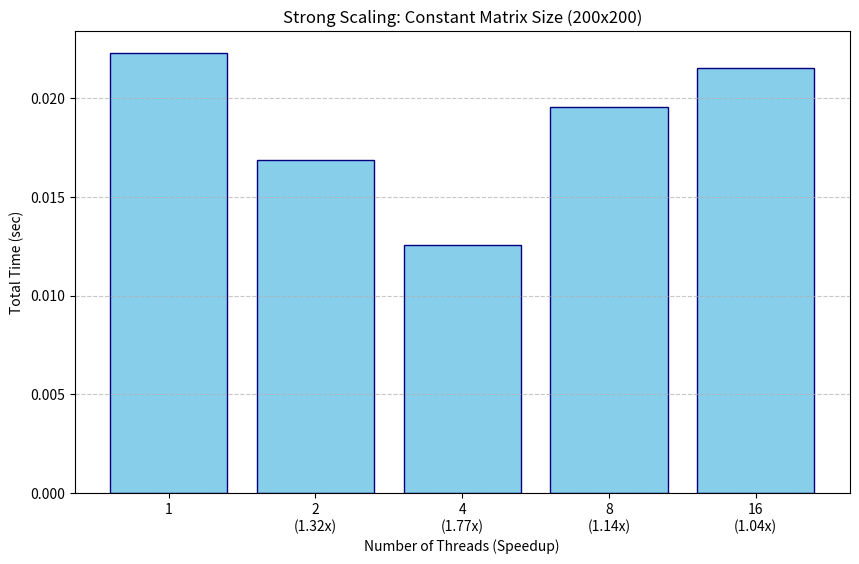
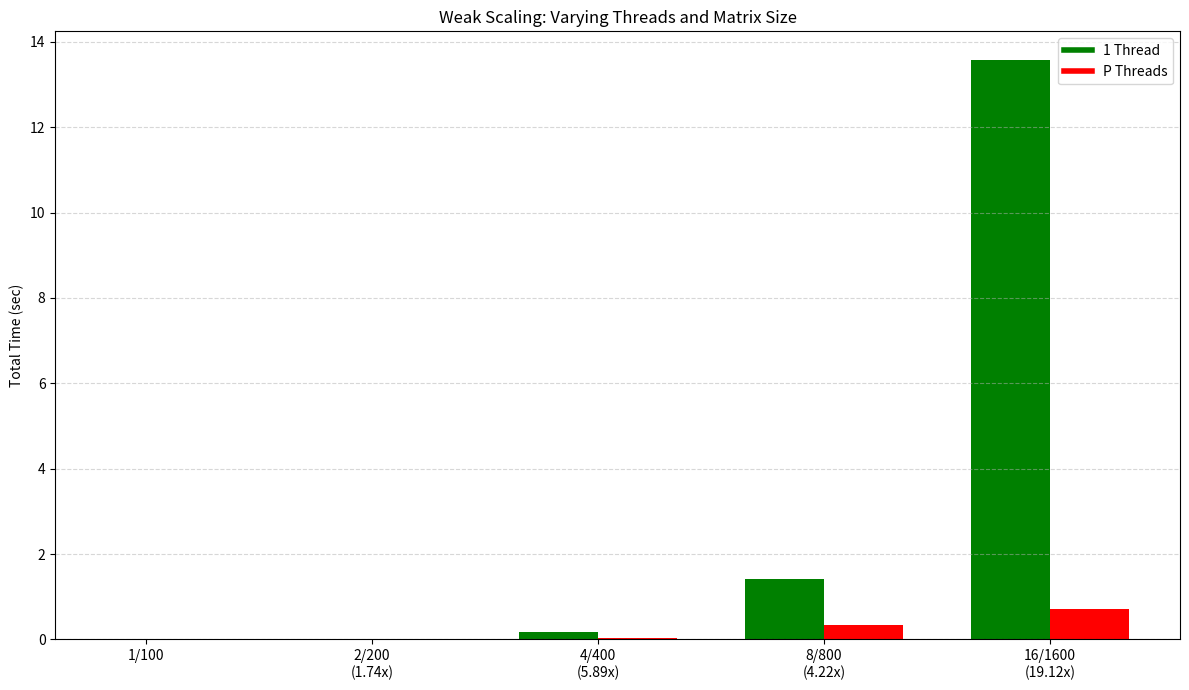

Write Python code to recreate these figures, in order.
import matplotlib.pyplot as plt
import numpy as np

# ==========================================
# PART B: STRONG SCALING DATA (200x200)
# ==========================================


threads_b = [1, 2, 4, 8, 16]
times_b = [0.02226862 , 0.01684834, 0.01256594, 0.01954635, 0.02149954]  

# ==========================================
# PART C: WEAK SCALING DATA
# ==========================================

# Order: 100x100, 200x200, 400x400, 800x800, 1600x1600
baseline_1_thread = [0.00309336, 0.02013800, 0.16376167, 1.41104031, 13.56628901] 

# 2. Parallel: Threads/Size variation
# Order: 2/200, 4/400, 8/800, 16/1600
parallel_multi_thread = [0.01157178, 0.02782149, 0.33469499, 0.70956491]    

# ------------------------------------------
# Plotting Part B: Strong Scaling
# ------------------------------------------
plt.figure(figsize=(10, 6))
t1_b = times_b[0]
labels_b = ["1"] + [f"{t}\n({t1_b/times_b[i]:.2f}x)" for i, t in enumerate(threads_b) if i > 0]

plt.bar(labels_b, times_b, color='skyblue', edgecolor='navy')
plt.xlabel("Number of Threads (Speedup)")
plt.ylabel("Total Time (sec)")
plt.title("Strong Scaling: Constant Matrix Size (200x200)")
plt.grid(axis='y', linestyle='--', alpha=0.7)
plt.savefig("strong_scaling.png")

# ------------------------------------------
# Plotting Part C: Weak Scaling
# ------------------------------------------
plt.figure(figsize=(12, 7))
x_labels_c = ["1/100"]
# Mapping the labels for the multi-bar entries
sizes = [200, 400, 800, 1600]
threads_c = [2, 4, 8, 16]

for i in range(len(parallel_multi_thread)):
    speedup = baseline_1_thread[i+1] / parallel_multi_thread[i]
    x_labels_c.append(f"{threads_c[i]}/{sizes[i]}\n({speedup:.2f}x)")

x = np.arange(len(x_labels_c))
width = 0.35

plt.bar(x[0], baseline_1_thread[0], width, color='green', label='1 Thread')


for i in range(1, len(x_labels_c)):
    plt.bar(x[i] - width/2, baseline_1_thread[i], width, color='green')
    # Red bar for P threads at that size
    plt.bar(x[i] + width/2, parallel_multi_thread[i-1], width, color='red')

# Custom legend handling to avoid duplicates
from matplotlib.lines import Line2D
legend_elements = [Line2D([0], [0], color='green', lw=4, label='1 Thread'),
                   Line2D([0], [0], color='red', lw=4, label='P Threads')]

plt.xticks(x, x_labels_c)
plt.ylabel("Total Time (sec)")
plt.title("Weak Scaling: Varying Threads and Matrix Size")
plt.legend(handles=legend_elements)
plt.grid(axis='y', linestyle='--', alpha=0.5)
plt.tight_layout()
plt.savefig("weak_scaling.png")

print("Graphs generated: strong_scaling.png and weak_scaling.png")
plt.show()
